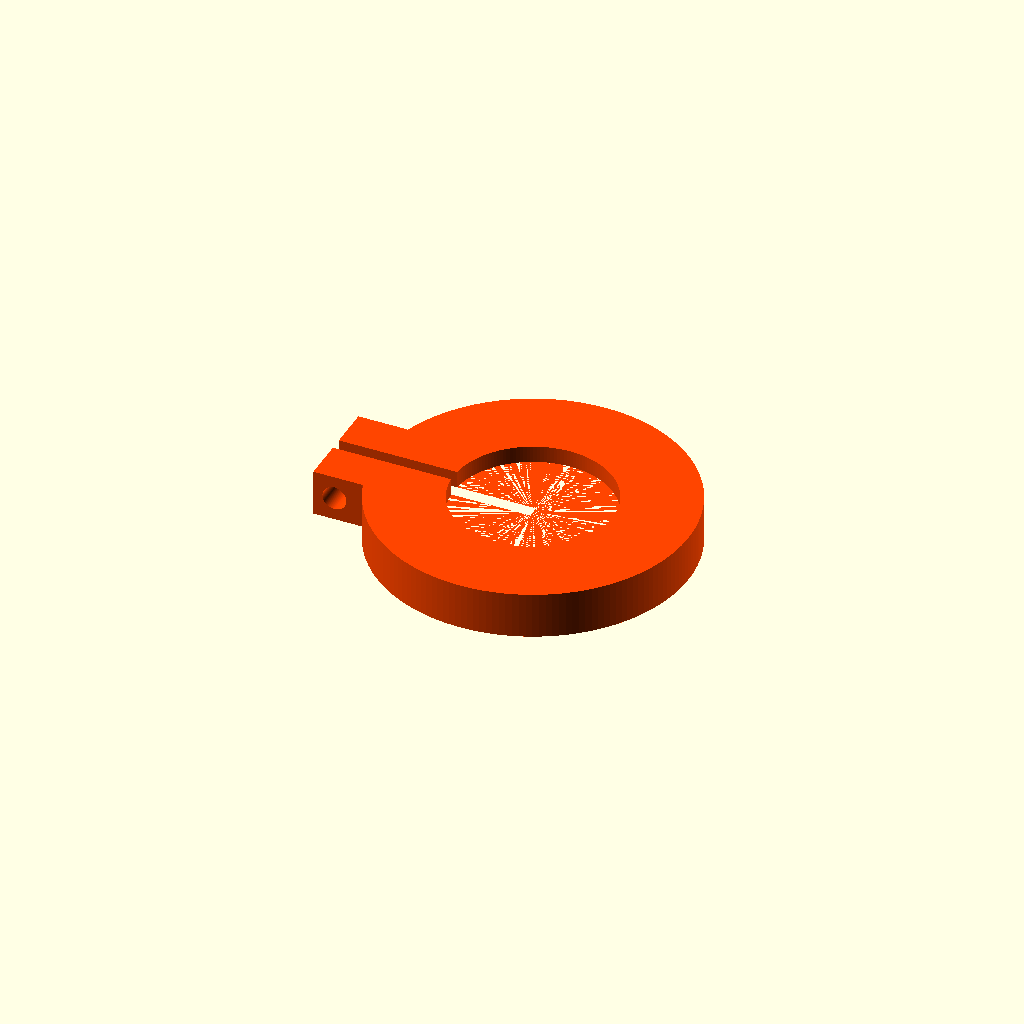
Cell 1: rendered with the file's own defaults.
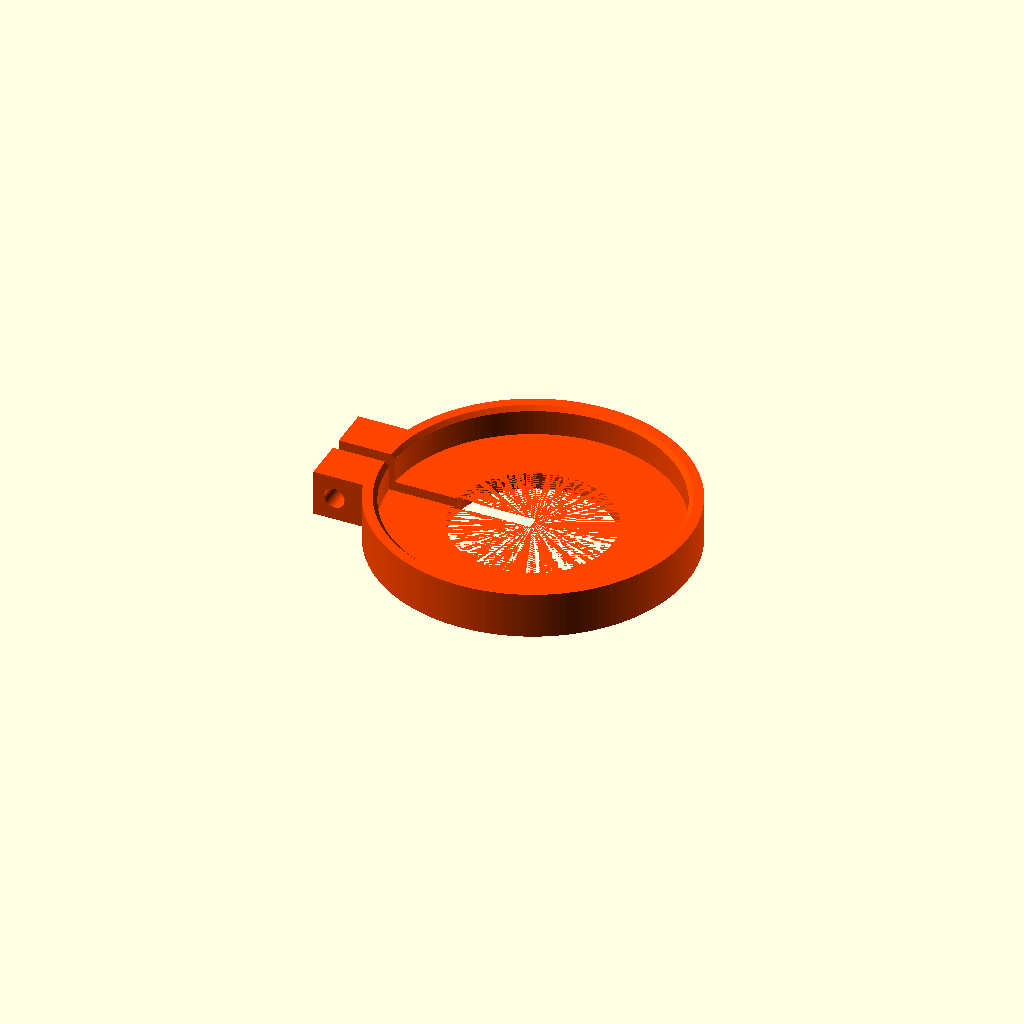
Cell 2: view = 2 (everything else at default).
One fixed orthographic camera (rotation 55°, 0°, 25°; colour scheme Cornfield) for every cell.
The OpenSCAD source (worm-wheel/_views.scad):
use <cap60.scad>
view = 1;
seat = 37.80;
module asm(exp=0) {
    color("silver")   import("gear60_v2.stl", convexity=12);
    color("orangered") translate([0,0,seat+exp]) cap60();
}
if (view==1) color("orangered") translate([0,0,-3.3]) cap60();                 // cap alone
if (view==2) color("orangered") translate([0,0,3.3]) rotate([180,0,0]) cap60();// cap underside
if (view==3) asm(14);                                                          // exploded
if (view==4) difference() { asm(0); translate([-40,0,-1]) cube([80,40,60]); }  // section
Parameter table extracted from the source (name, type, default, range or options):
view: number, default 1
seat: number, default 37.8
